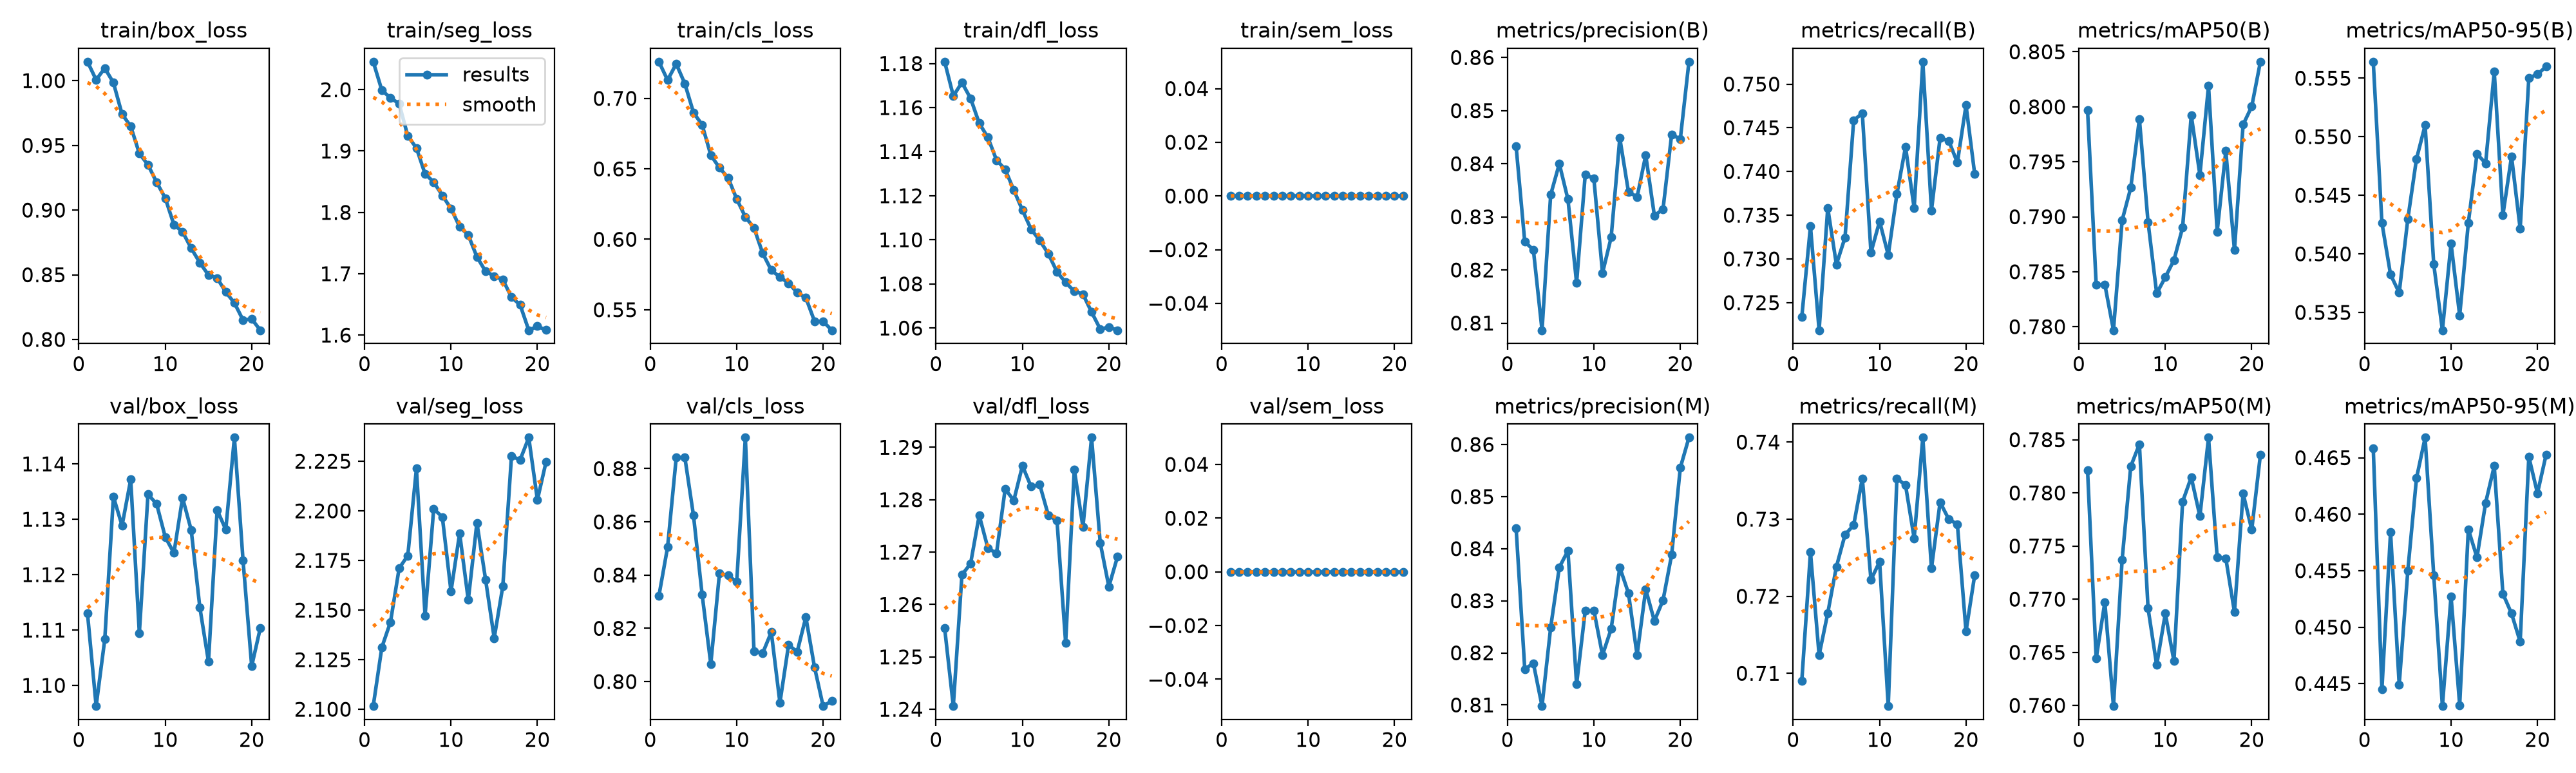

Data behind this chart, as committed beside it:
epoch, time, train/box_loss, train/seg_loss, train/cls_loss, train/dfl_loss, train/sem_loss, metrics/precision(B), metrics/recall(B), metrics/mAP50(B), metrics/mAP50-95(B), metrics/precision(M), metrics/recall(M), metrics/mAP50(M), metrics/mAP50-95(M), val/box_loss, val/seg_loss, val/cls_loss, val/dfl_loss, val/sem_loss, lr/pg0, lr/pg1, lr/pg2
1, 390.9, 1.015, 2.046, 0.726, 1.181, 0, 0.8433, 0.7234, 0.7997, 0.5564, 0.844, 0.7091, 0.7821, 0.4658, 1.113, 2.102, 0.8323, 1.255, 0, 0.0006652, 0.0006652, 0.0006652
2, 644.3, 1.001, 1.999, 0.713, 1.165, 0, 0.8253, 0.7337, 0.7838, 0.5426, 0.8169, 0.7257, 0.7644, 0.4445, 1.096, 2.131, 0.8505, 1.241, 0, 0.001319, 0.001319, 0.001319
3, 844.1, 1.01, 1.987, 0.7245, 1.171, 0, 0.8238, 0.7218, 0.7838, 0.5382, 0.818, 0.7124, 0.7697, 0.4584, 1.108, 2.144, 0.8841, 1.266, 0, 0.001959, 0.001959, 0.001959
4, 1043, 0.9984, 1.977, 0.7104, 1.164, 0, 0.8086, 0.7358, 0.7797, 0.5367, 0.8098, 0.7178, 0.7599, 0.4449, 1.134, 2.171, 0.8842, 1.268, 0, 0.001941, 0.001941, 0.001941
5, 1244, 0.9741, 1.925, 0.6899, 1.153, 0, 0.8341, 0.7294, 0.7897, 0.543, 0.8249, 0.7238, 0.7737, 0.455, 1.129, 2.177, 0.8623, 1.277, 0, 0.001921, 0.001921, 0.001921
6, 1444, 0.9648, 1.905, 0.6812, 1.146, 0, 0.84, 0.7325, 0.7926, 0.5481, 0.8364, 0.728, 0.7825, 0.4632, 1.137, 2.221, 0.8326, 1.271, 0, 0.001901, 0.001901, 0.001901
7, 1644, 0.9437, 1.863, 0.6597, 1.136, 0, 0.8333, 0.7459, 0.7989, 0.551, 0.8396, 0.7292, 0.7846, 0.4668, 1.109, 2.147, 0.8066, 1.27, 0, 0.001881, 0.001881, 0.001881
8, 1845, 0.935, 1.85, 0.6508, 1.132, 0, 0.8175, 0.7467, 0.7895, 0.5391, 0.814, 0.7353, 0.7692, 0.4546, 1.135, 2.201, 0.8406, 1.282, 0, 0.001861, 0.001861, 0.001861
9, 2046, 0.9215, 1.827, 0.6436, 1.123, 0, 0.838, 0.7307, 0.783, 0.5335, 0.8281, 0.7221, 0.7638, 0.443, 1.133, 2.197, 0.8398, 1.28, 0, 0.001842, 0.001842, 0.001842
10, 2246, 0.9092, 1.806, 0.6286, 1.113, 0, 0.8372, 0.7343, 0.7845, 0.5409, 0.8281, 0.7245, 0.7687, 0.4527, 1.127, 2.159, 0.8375, 1.286, 0, 0.001822, 0.001822, 0.001822
11, 2445, 0.8888, 1.777, 0.6159, 1.105, 0, 0.8194, 0.7304, 0.7861, 0.5347, 0.8196, 0.7057, 0.7642, 0.4431, 1.124, 2.189, 0.8916, 1.282, 0, 0.001802, 0.001802, 0.001802
12, 2645, 0.8832, 1.763, 0.6081, 1.1, 0, 0.8262, 0.7374, 0.789, 0.5426, 0.8246, 0.7353, 0.7792, 0.4587, 1.134, 2.155, 0.8114, 1.283, 0, 0.001782, 0.001782, 0.001782
13, 2845, 0.8705, 1.727, 0.5902, 1.094, 0, 0.8448, 0.7428, 0.7992, 0.5485, 0.8364, 0.7344, 0.7815, 0.4562, 1.128, 2.194, 0.8107, 1.277, 0, 0.001762, 0.001762, 0.001762
14, 3045, 0.8593, 1.704, 0.5781, 1.085, 0, 0.8347, 0.7358, 0.7938, 0.5477, 0.8315, 0.7275, 0.7778, 0.461, 1.114, 2.165, 0.8186, 1.276, 0, 0.001743, 0.001743, 0.001743
15, 3244, 0.8498, 1.696, 0.5732, 1.081, 0, 0.8337, 0.7526, 0.8019, 0.5555, 0.8196, 0.7406, 0.7852, 0.4643, 1.104, 2.136, 0.7921, 1.253, 0, 0.001723, 0.001723, 0.001723
16, 3442, 0.8475, 1.69, 0.5689, 1.077, 0, 0.8416, 0.7355, 0.7886, 0.5433, 0.8322, 0.7236, 0.7739, 0.453, 1.132, 2.162, 0.8138, 1.286, 0, 0.001703, 0.001703, 0.001703
17, 3641, 0.8367, 1.662, 0.5622, 1.075, 0, 0.8303, 0.7439, 0.796, 0.5483, 0.8261, 0.7322, 0.7739, 0.4512, 1.128, 2.228, 0.8112, 1.275, 0, 0.001683, 0.001683, 0.001683
18, 3840, 0.8282, 1.649, 0.5585, 1.067, 0, 0.8314, 0.7435, 0.787, 0.5421, 0.8301, 0.73, 0.7688, 0.4487, 1.145, 2.226, 0.8242, 1.292, 0, 0.001663, 0.001663, 0.001663
19, 4040, 0.815, 1.608, 0.5419, 1.06, 0, 0.8455, 0.741, 0.7984, 0.555, 0.8388, 0.7293, 0.78, 0.4651, 1.123, 2.237, 0.8055, 1.272, 0, 0.001644, 0.001644, 0.001644
20, 4239, 0.8159, 1.614, 0.5417, 1.06, 0, 0.8446, 0.7476, 0.8, 0.5553, 0.8555, 0.7155, 0.7765, 0.4618, 1.103, 2.206, 0.7908, 1.263, 0, 0.001624, 0.001624, 0.001624
21, 4438, 0.8071, 1.608, 0.5355, 1.059, 0, 0.8592, 0.7397, 0.8041, 0.556, 0.8613, 0.7227, 0.7836, 0.4653, 1.11, 2.225, 0.7927, 1.269, 0, 0.001604, 0.001604, 0.001604
